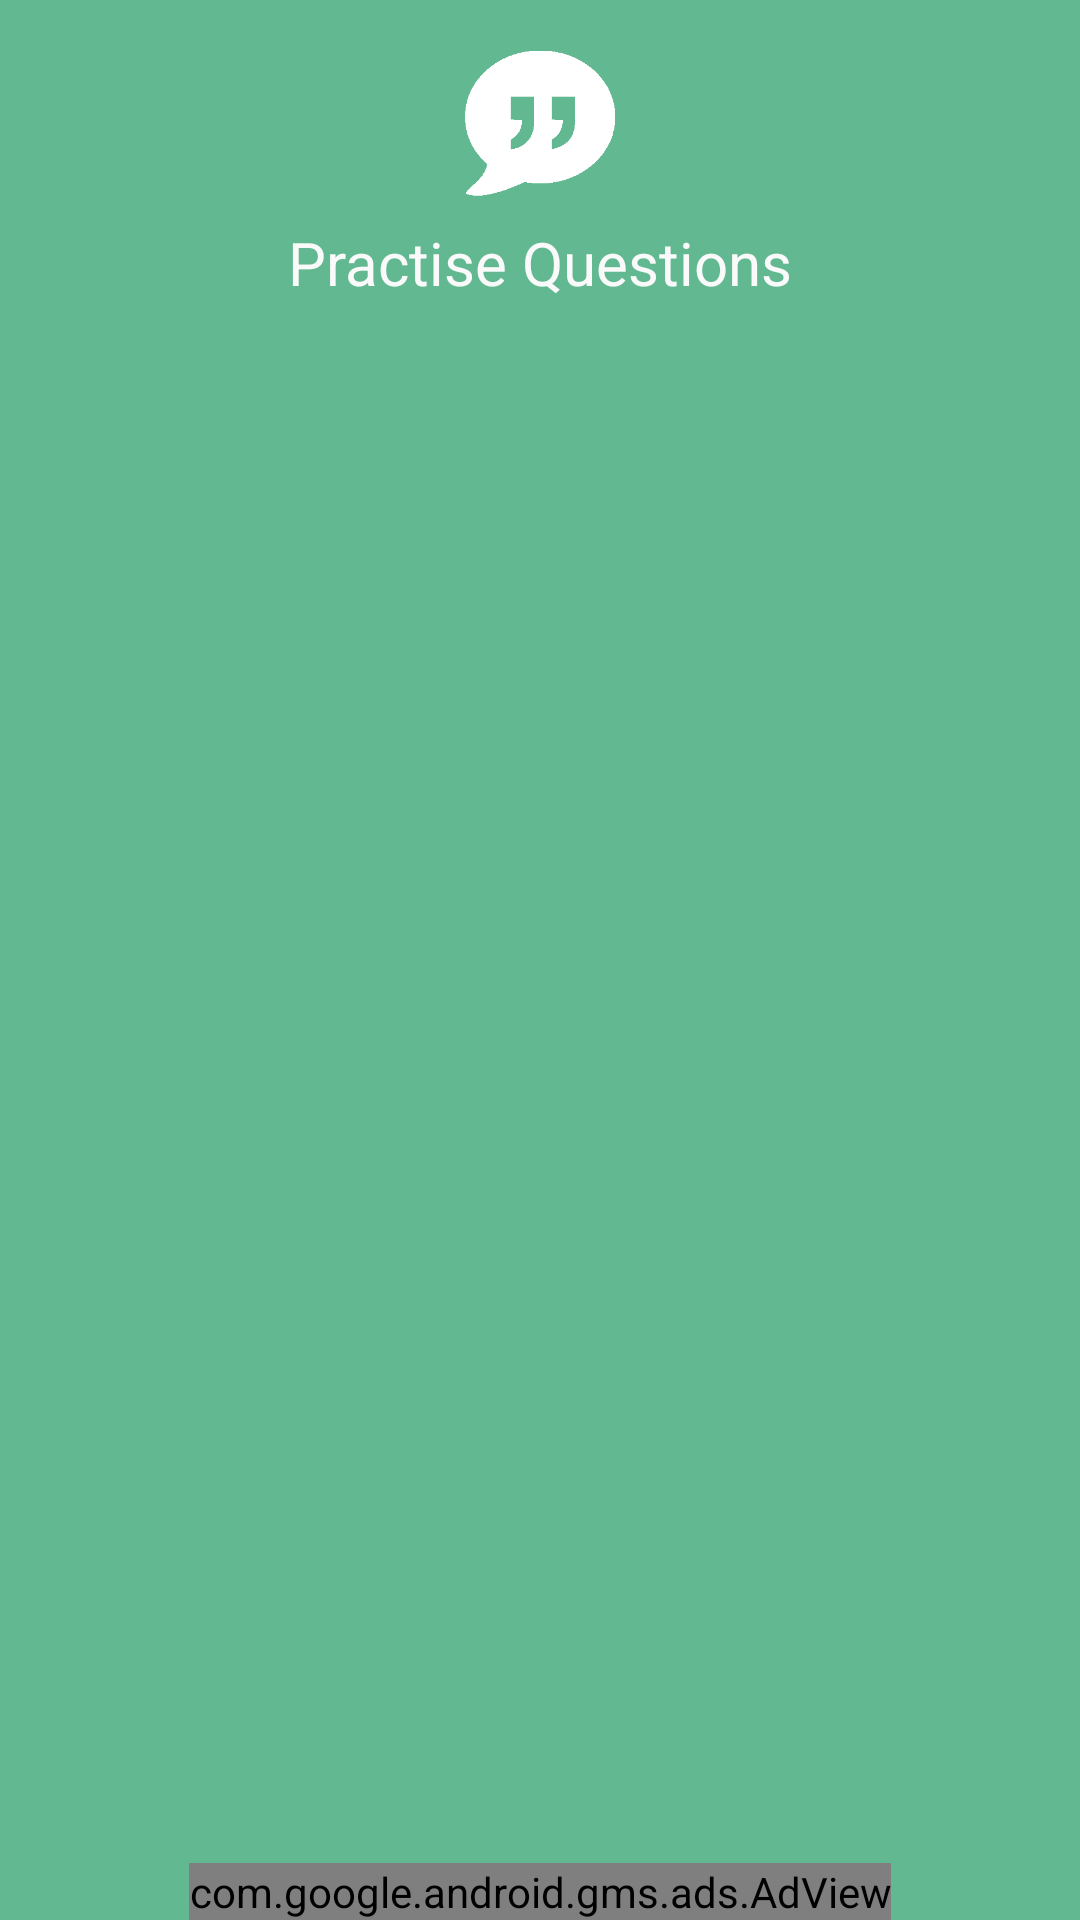

This screen was rendered from an Android layout file. Write that file and the resources it references.
<!-- AndroidManifest.xml: application theme AppTheme -->
<!-- res/layout/aptitude_set_layout.xml -->
<?xml version="1.0" encoding="utf-8"?>
<RelativeLayout xmlns:android="http://schemas.android.com/apk/res/android"
    android:layout_width="match_parent"
    android:layout_height="match_parent"
    xmlns:ads="http://schemas.android.com/apk/res-auto"
    android:background="@color/card_one">
    <ImageView
        android:layout_width="50dp"
        android:layout_height="50dp"
        android:layout_centerHorizontal="true"
        android:layout_margin="16dp"
        android:src="@drawable/aptitude"/>
    <TextView
        android:id="@+id/tv_pq"
        android:layout_width="wrap_content"
        android:layout_height="wrap_content"
        android:text="Practise Questions"
        android:fontFamily="sans-serif"
        android:layout_centerHorizontal="true"
        android:layout_marginTop="74dp"
        android:textColor="#FAFAFA"
        android:textSize="20sp" />

    <android.support.v7.widget.RecyclerView
        android:layout_marginLeft="2dp"
        android:layout_marginRight="2dp"
        android:layout_marginTop="24dp"
        android:layout_centerHorizontal="true"
        android:id="@+id/queSetList"
        android:layout_width="match_parent"
        android:layout_height="match_parent"
        android:layout_below="@id/tv_pq"
        android:scrollbars="none" />
    <com.google.android.gms.ads.AdView
        android:id="@+id/adView"
        android:layout_width="wrap_content"
        android:layout_height="wrap_content"
        android:layout_centerHorizontal="true"
        android:layout_alignParentBottom="true"
        ads:adSize="BANNER"
        ads:adUnitId="@string/banner_ad_unit_id">
    </com.google.android.gms.ads.AdView>

</RelativeLayout>
<!-- resources referenced by this layout -->
<resources>
  <color name="card_one">#61B891</color>
  <!-- drawable aptitude: png bitmap (drawable, 4252 bytes) -->
  <string name="banner_ad_unit_id">ca-app-pub-5317774062113347/2324565310</string>
  <style name="AppTheme" parent="AppTheme.Base">
          
      </style>
  <style name="AppTheme.Base" parent="Theme.AppCompat.NoActionBar">
          
          <item name="colorPrimary">@color/colorPrimary</item>
          <item name="colorPrimaryDark">@color/colorPrimaryDark</item>
          <item name="colorAccent">@color/colorAccent</item>
      </style>
  <color name="colorPrimary">#35ADCF</color>
  <color name="colorPrimaryDark">#0E7E91</color>
  <color name="colorAccent">#EEE</color>
</resources>
